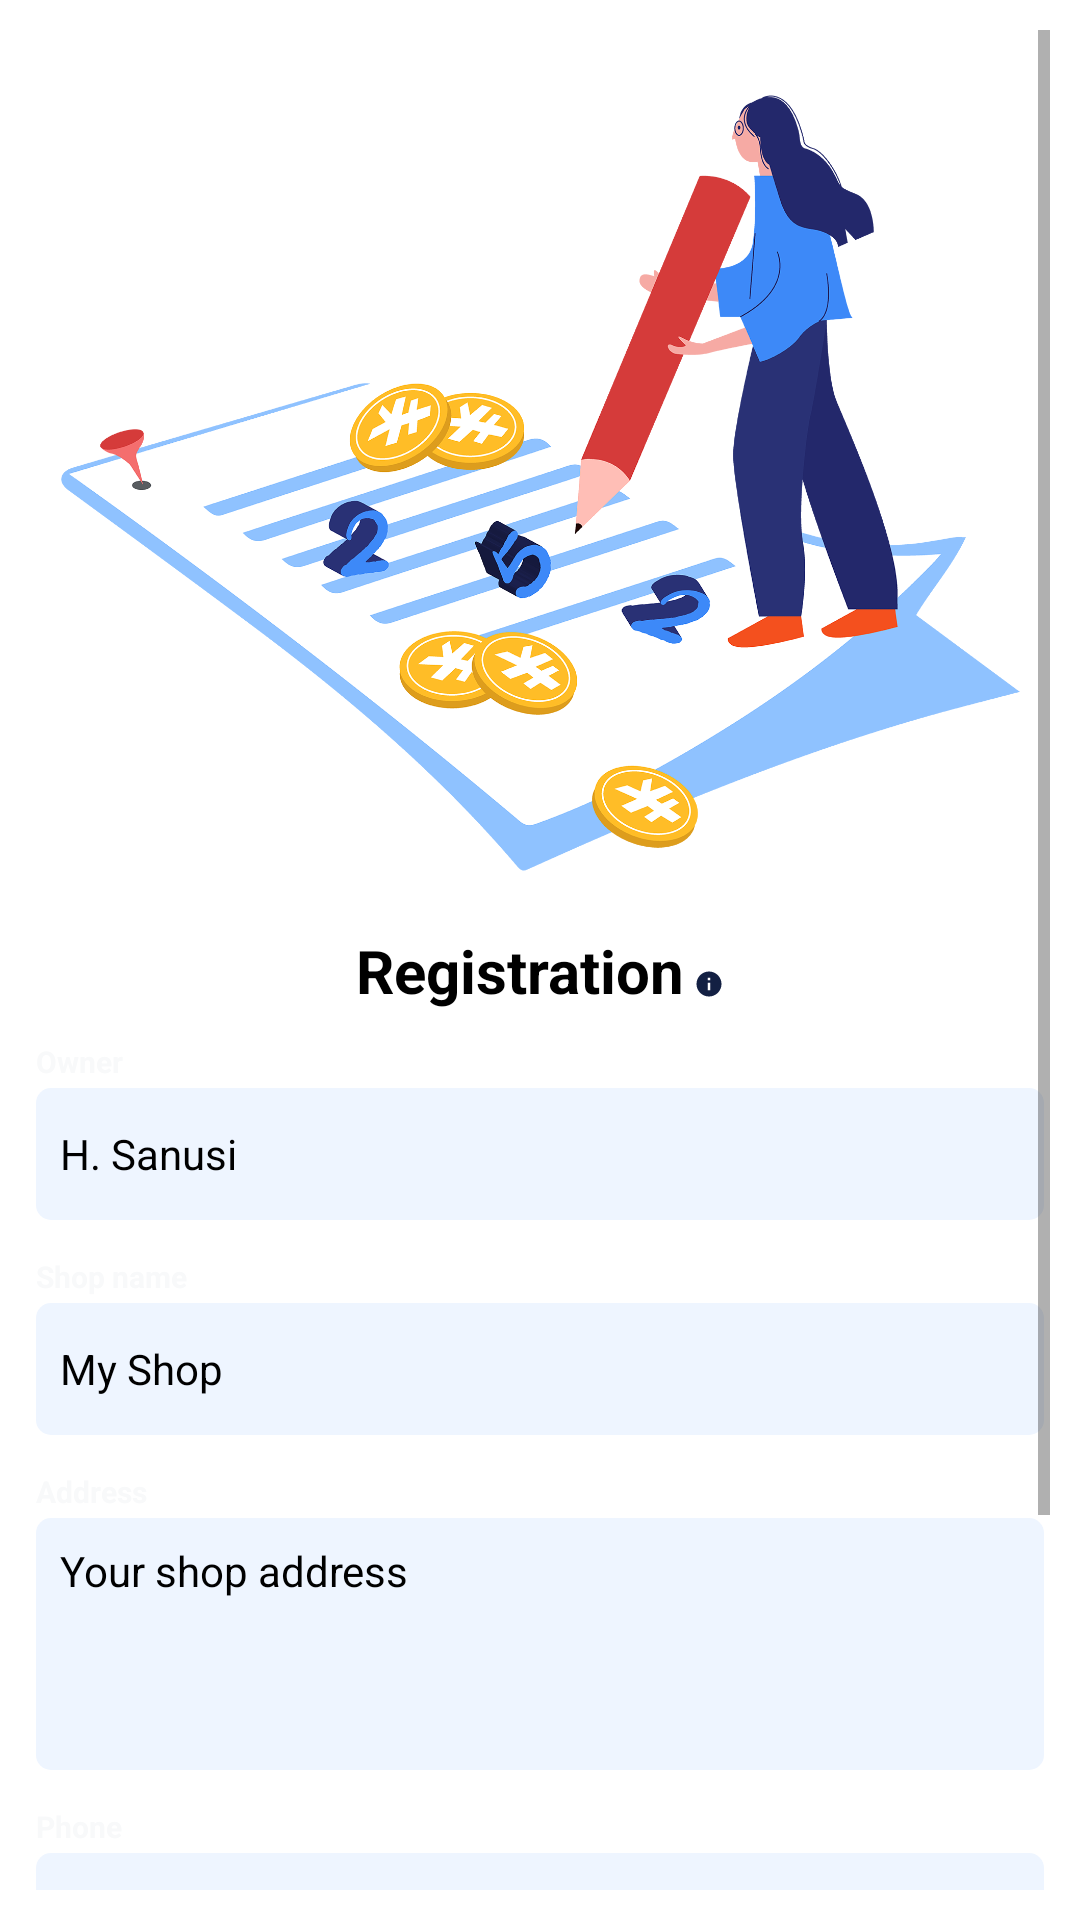

Here is an Android app screen rendered from its layout file. Give the layout XML and the strings, colors and styles it references.
<!-- AndroidManifest.xml: application theme Theme.GPOS -->
<!-- res/layout/registration.xml -->
<?xml version="1.0" encoding="utf-8"?>
<ScrollView xmlns:android="http://schemas.android.com/apk/res/android"
    xmlns:app="http://schemas.android.com/apk/res-auto"
    xmlns:tools="http://schemas.android.com/tools"
    android:layout_width="match_parent"
    android:layout_height="match_parent"
    android:padding="10dp">

    <androidx.constraintlayout.widget.ConstraintLayout
        android:layout_width="match_parent"
        android:layout_height="wrap_content"
        android:paddingBottom="50dp">

        <ImageView
            android:id="@+id/imageView"
            android:layout_width="wrap_content"
            android:layout_height="300dp"
            android:scaleType="centerCrop"
            android:src="@drawable/a"
            app:layout_constraintEnd_toEndOf="parent"
            app:layout_constraintStart_toStartOf="parent"
            app:layout_constraintTop_toTopOf="parent" />

        <androidx.constraintlayout.widget.ConstraintLayout
            android:id="@+id/constraintLayout17"
            android:layout_width="wrap_content"
            android:layout_height="wrap_content"
            app:layout_constraintEnd_toEndOf="parent"
            app:layout_constraintStart_toStartOf="parent"
            app:layout_constraintTop_toBottomOf="@+id/imageView">

            <TextView
                android:id="@+id/textView35"
                android:layout_width="0dp"
                android:layout_height="wrap_content"
                android:gravity="center"
                android:text="Registration"
                android:textColor="@color/black"
                android:textSize="20sp"
                android:textStyle="bold"
                app:layout_constraintBottom_toBottomOf="parent"
                app:layout_constraintStart_toStartOf="parent"
                app:layout_constraintTop_toTopOf="parent" />

            <ImageView
                android:id="@+id/imageButton"
                android:layout_width="10dp"
                android:layout_height="10dp"
                android:layout_marginStart="3dp"
                android:layout_marginBottom="4dp"
                android:background="@null"
                android:src="@drawable/baseline_info_24"
                app:layout_constraintBottom_toBottomOf="@+id/textView35"
                app:layout_constraintEnd_toEndOf="parent"
                app:layout_constraintStart_toEndOf="@+id/textView35" />

        </androidx.constraintlayout.widget.ConstraintLayout>

        <LinearLayout
            android:id="@+id/linearLayout2"
            android:layout_width="match_parent"
            android:layout_height="match_parent"
            android:orientation="vertical"
            app:layout_constraintEnd_toEndOf="parent"
            app:layout_constraintStart_toStartOf="parent"
            app:layout_constraintTop_toBottomOf="@+id/constraintLayout17">

            <androidx.constraintlayout.widget.ConstraintLayout
                android:id="@+id/constraintLayout22"
                android:layout_width="match_parent"
                android:layout_height="wrap_content"
                android:layout_marginTop="10dp">

                <TextView
                    android:id="@+id/sdfd"
                    android:layout_width="wrap_content"
                    android:layout_height="wrap_content"
                    android:layout_marginStart="2dp"
                    android:text="Owner"
                    android:textColor="@color/gray"
                    android:textSize="10sp"
                    android:textStyle="bold"
                    app:layout_constraintStart_toStartOf="parent"
                    app:layout_constraintTop_toTopOf="parent" />

                <EditText
                    android:id="@+id/reg_owner"
                    android:layout_width="0dp"
                    android:layout_height="48dp"
                    android:background="@drawable/input_bg_gray"
                    android:hint="H. Sanusi"
                    android:padding="10dp"
                    android:textColor="@color/black"
                    android:textColorHint="@color/black"
                    android:textSize="14sp"
                    android:singleLine="true"
                    app:layout_constraintBottom_toBottomOf="parent"
                    app:layout_constraintEnd_toEndOf="parent"
                    app:layout_constraintStart_toStartOf="parent"
                    app:layout_constraintTop_toBottomOf="@+id/sdfd" />
            </androidx.constraintlayout.widget.ConstraintLayout>

            <androidx.constraintlayout.widget.ConstraintLayout
                android:id="@+id/constraintLayout21"
                android:layout_width="match_parent"
                android:layout_height="wrap_content"
                android:layout_marginTop="10dp">

                <TextView
                    android:id="@+id/shop"
                    android:layout_width="wrap_content"
                    android:layout_height="wrap_content"
                    android:layout_marginStart="2dp"
                    android:text="Shop name"
                    android:textColor="@color/gray"
                    android:textSize="10sp"
                    android:textStyle="bold"
                    app:layout_constraintStart_toStartOf="parent"
                    app:layout_constraintTop_toTopOf="parent" />

                <EditText
                    android:id="@+id/reg_shop_name"
                    android:layout_width="0dp"
                    android:layout_height="48dp"
                    android:background="@drawable/input_bg_gray"
                    android:hint="My Shop"
                    android:padding="10dp"
                    android:textColor="@color/black"
                    android:textColorHint="@color/black"
                    android:textSize="14sp"
                    android:singleLine="true"
                    app:layout_constraintBottom_toBottomOf="parent"
                    app:layout_constraintEnd_toEndOf="parent"
                    app:layout_constraintStart_toStartOf="parent"
                    app:layout_constraintTop_toBottomOf="@+id/shop" />
            </androidx.constraintlayout.widget.ConstraintLayout>

            <androidx.constraintlayout.widget.ConstraintLayout
                android:id="@+id/address"
                android:layout_width="match_parent"
                android:layout_height="wrap_content"
                android:layout_marginTop="10dp">

                <TextView
                    android:id="@+id/adsfsadf"
                    android:layout_width="wrap_content"
                    android:layout_height="wrap_content"
                    android:layout_marginStart="2dp"
                    android:text="Address"
                    android:textColor="@color/gray"
                    android:textSize="10sp"
                    android:textStyle="bold"
                    app:layout_constraintStart_toStartOf="parent"
                    app:layout_constraintTop_toTopOf="parent" />

                <EditText
                    android:id="@+id/reg_address"
                    android:layout_width="0dp"
                    android:layout_height="88dp"
                    android:background="@drawable/input_bg_gray"
                    android:gravity="start"
                    android:hint="Your shop address"
                    android:padding="10dp"
                    android:textColor="@color/black"
                    android:textColorHint="@color/black"
                    android:textSize="14sp"
                    app:layout_constraintBottom_toBottomOf="parent"
                    app:layout_constraintEnd_toEndOf="parent"
                    app:layout_constraintStart_toStartOf="parent"
                    app:layout_constraintTop_toBottomOf="@+id/adsfsadf" />
            </androidx.constraintlayout.widget.ConstraintLayout>

            <androidx.constraintlayout.widget.ConstraintLayout
                android:id="@+id/c_phone"
                android:layout_width="match_parent"
                android:layout_height="wrap_content"
                android:layout_marginTop="10dp">

                <TextView
                    android:id="@+id/phone"
                    android:layout_width="wrap_content"
                    android:layout_height="wrap_content"
                    android:layout_marginStart="2dp"
                    android:text="Phone"
                    android:textColor="@color/gray"
                    android:textSize="10sp"
                    android:textStyle="bold"
                    app:layout_constraintStart_toStartOf="parent"
                    app:layout_constraintTop_toTopOf="parent" />

                <EditText
                    android:id="@+id/reg_phone"
                    android:layout_width="0dp"
                    android:layout_height="48dp"
                    android:background="@drawable/input_bg_gray"
                    android:hint="08123456789"
                    android:inputType="number"
                    android:padding="10dp"
                    android:textColor="@color/black"
                    android:textColorHint="@color/black"
                    android:textSize="14sp"
                    android:singleLine="true"
                    app:layout_constraintBottom_toBottomOf="parent"
                    app:layout_constraintEnd_toEndOf="parent"
                    app:layout_constraintStart_toStartOf="parent"
                    app:layout_constraintTop_toBottomOf="@+id/phone" />
            </androidx.constraintlayout.widget.ConstraintLayout>

        </LinearLayout>

        <Button
            android:id="@+id/btn_registration"
            android:layout_width="200dp"
            android:layout_height="48dp"
            android:layout_marginTop="40dp"
            android:text="Registration"
            app:layout_constraintBottom_toBottomOf="parent"
            app:layout_constraintEnd_toEndOf="parent"
            app:layout_constraintStart_toStartOf="parent"
            app:layout_constraintTop_toBottomOf="@+id/linearLayout2" />

    </androidx.constraintlayout.widget.ConstraintLayout>
</ScrollView>
<!-- resources referenced by this layout -->
<resources>
  <color name="black">#FF000000</color>
  <color name="gray">#F8F9FA</color>
  <!-- drawable a: png bitmap (drawable-nodpi, 353211 bytes) -->
  <!-- drawable baseline_info_24 (drawable) -->
  <vector android:height="24dp" android:tint="#132043"
      android:viewportHeight="24" android:viewportWidth="24"
      android:width="24dp" xmlns:android="http://schemas.android.com/apk/res/android">
      <path android:fillColor="@android:color/white" android:pathData="M12,2C6.48,2 2,6.48 2,12s4.48,10 10,10 10,-4.48 10,-10S17.52,2 12,2zM13,17h-2v-6h2v6zM13,9h-2L11,7h2v2z"/>
  </vector>
  <!-- drawable input_bg_gray (drawable) -->
  <?xml version="1.0" encoding="utf-8"?>
  <layer-list xmlns:android="http://schemas.android.com/apk/res/android">
      
      <item>
          <shape>
              <solid android:color="#E2FFFFFF" /> 
              <corners android:radius="5dp" />
          </shape>
      </item>
  
      
      <item android:top="2dp" android:right="2dp" android:left="2dp" android:bottom="2dp">
          <shape>
              <corners android:radius="5dp" />
              <solid android:color="#EEF5FF" />
          </shape>
      </item>
  </layer-list>
  <style name="Theme.GPOS" parent="Theme.MaterialComponents.Light.NoActionBar">
          
          <item name="colorPrimary">@color/primary</item>
          <item name="colorPrimaryVariant">@color/primary</item>
          
          <item name="colorOnPrimary">@color/white</item>
  
          
          <item name="colorSecondary">@color/teal_200</item>
          <item name="colorSecondaryVariant">@color/teal_700</item>
          <item name="colorOnSecondary">@color/black</item>
  
          
          <item name="android:statusBarColor">@color/primary</item>
      </style>
  <color name="primary">#2a62ff</color>
  <color name="white">#FFFFFFFF</color>
  <color name="teal_200">#FF03DAC5</color>
  <color name="teal_700">#FF018786</color>
</resources>
